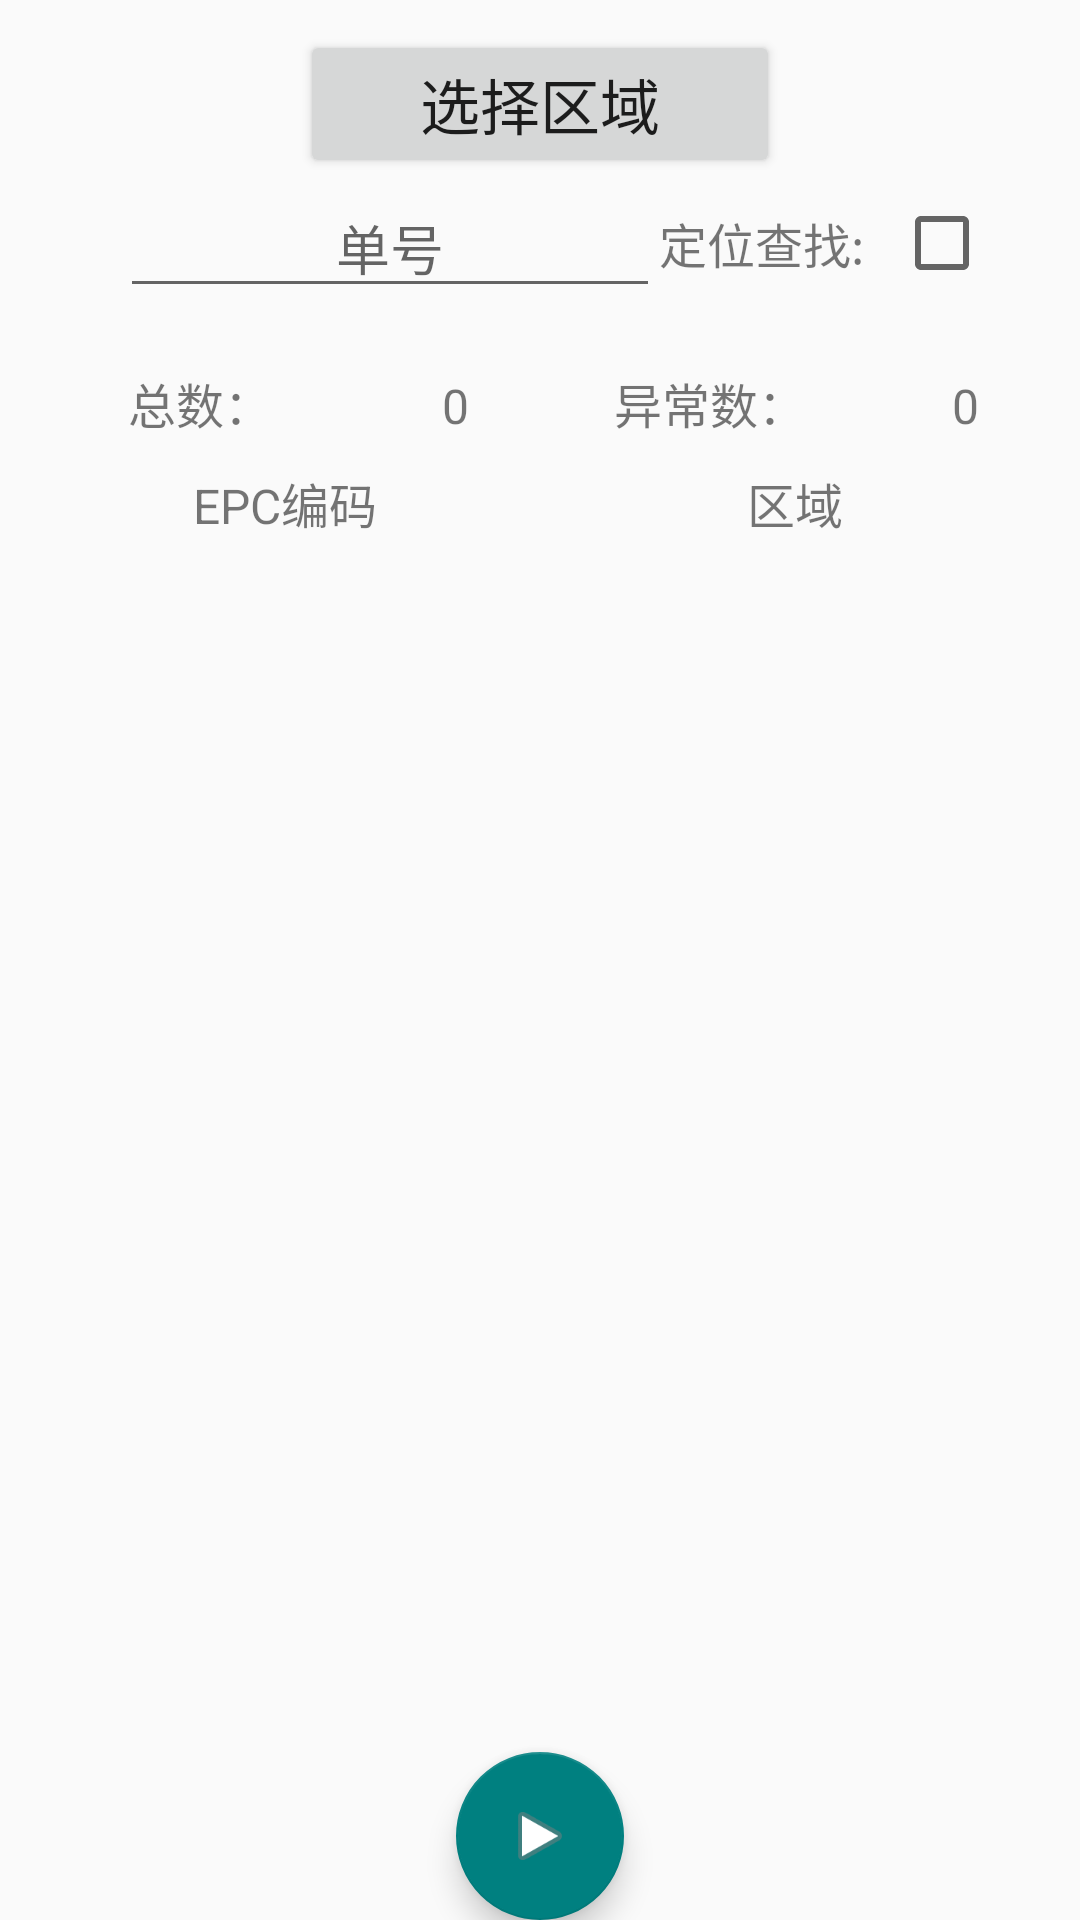

Produce the Android XML layout that renders to this screen, including the resource entries it uses.
<!-- AndroidManifest.xml: application theme AppTheme -->
<!-- res/layout/fragment_zhongyou_inv.xml -->
<RelativeLayout xmlns:android="http://schemas.android.com/apk/res/android"
    xmlns:app="http://schemas.android.com/apk/res-auto"
    xmlns:tools="http://schemas.android.com/tools"
    style="@style/base_layout_style"
    android:orientation="vertical"
    tools:context="com.zebra.rfidreader.nonghang.settings.LedFragment">

    <Button
        android:id="@+id/bt_choose_area"
        android:layout_width="160dp"
        android:layout_height="wrap_content"
        android:layout_centerHorizontal="true"
        android:layout_marginTop="10dp"
        android:text="选择区域"
        android:textSize="20dp" />

    <EditText
        android:id="@+id/file_code"
        android:layout_width="180dp"
        android:layout_height="wrap_content"
        android:layout_below="@+id/bt_choose_area"
        android:layout_marginStart="30dp"
        android:gravity="center"
        android:hint="单号" />

    <TextView
        android:layout_width="wrap_content"
        android:layout_height="wrap_content"
        android:layout_alignTop="@+id/file_code"
        android:layout_alignBottom="@+id/file_code"
        android:layout_toStartOf="@+id/cb_loc"
        android:textSize="16sp"
        android:gravity="center"
        android:text="定位查找:" />

    <CheckBox
        android:layout_marginStart="10dp"
        android:id="@+id/cb_loc"
        android:layout_width="wrap_content"
        android:layout_height="wrap_content"
        android:layout_alignTop="@+id/file_code"
        android:layout_alignBottom="@+id/file_code"
        android:layout_alignParentEnd="true"
        android:layout_marginEnd="20dp" />

    <LinearLayout
        android:id="@+id/num_layout"
        android:layout_width="match_parent"
        android:layout_height="wrap_content"
        android:layout_below="@+id/file_code"
        android:layout_marginTop="20dp"
        android:orientation="horizontal">

        <TextView
            android:layout_width="0dp"
            android:layout_height="wrap_content"
            android:layout_weight="2"
            android:gravity="center"
            android:text="总数："
            android:textSize="16sp" />

        <TextView
            android:id="@+id/all_num"
            android:layout_width="0dp"
            android:layout_height="wrap_content"
            android:layout_weight="1"
            android:gravity="center"
            android:text="0"
            android:textSize="16sp" />

        <TextView
            android:layout_width="0dp"
            android:layout_height="wrap_content"
            android:layout_weight="2"
            android:gravity="center"
            android:text="异常数："
            android:textSize="16sp" />

        <TextView
            android:id="@+id/error_num"
            android:layout_width="0dp"
            android:layout_height="wrap_content"
            android:layout_weight="1"
            android:gravity="center"
            android:text="0"
            android:textSize="16sp" />
    </LinearLayout>

    <LinearLayout
        android:id="@+id/tag_layout"
        android:layout_width="match_parent"
        android:layout_height="wrap_content"
        android:layout_below="@+id/num_layout"
        android:layout_marginTop="10dp"
        android:orientation="horizontal">

        <TextView
            android:layout_width="0dp"
            android:layout_height="wrap_content"
            android:layout_weight="1"
            android:gravity="center"
            android:text="EPC编码"
            android:textSize="16sp" />

        <TextView
            android:layout_width="0dp"
            android:layout_height="wrap_content"
            android:layout_weight="1"
            android:gravity="center"
            android:text="区域"
            android:textSize="16sp" />

    </LinearLayout>


    <android.support.v7.widget.RecyclerView
        android:id="@+id/file_recycle"
        android:layout_width="match_parent"
        android:layout_height="match_parent"
        android:layout_above="@+id/inventoryButton"
        android:layout_below="@+id/tag_layout"
        android:layout_marginTop="10dp"
        android:layout_marginBottom="20dp" />


    <android.support.design.widget.FloatingActionButton
        android:id="@+id/inventoryButton"
        android:layout_width="wrap_content"
        android:layout_height="wrap_content"
        android:layout_alignParentBottom="true"
        android:layout_centerHorizontal="true"
        android:layout_margin="@dimen/fab_margin"
        android:onClick="inventoryStartOrStop"
        app:backgroundTint="#008080"
        app:srcCompat="@android:drawable/ic_media_play" />

</RelativeLayout>
<!-- resources referenced by this layout -->
<resources>
  <style name="base_layout_style">
          <item name="android:layout_height">match_parent</item>
          <item name="android:layout_width">match_parent</item>
          <item name="android:paddingLeft">10dp</item>
          <item name="android:paddingRight">10dp</item>
      </style>
  <style name="AppTheme" parent="Theme.AppCompat.Light.DarkActionBar">
          
          <item name="colorPrimary">@color/colorPrimary</item>
          <item name="colorPrimaryDark">@color/colorPrimaryDark</item>
          <item name="colorAccent">@color/colorAccent</item>
      </style>
  <color name="colorPrimary">#78909c</color>
  <color name="colorPrimaryDark">#4b636e</color>
  <color name="colorAccent">#ff7043</color>
</resources>
